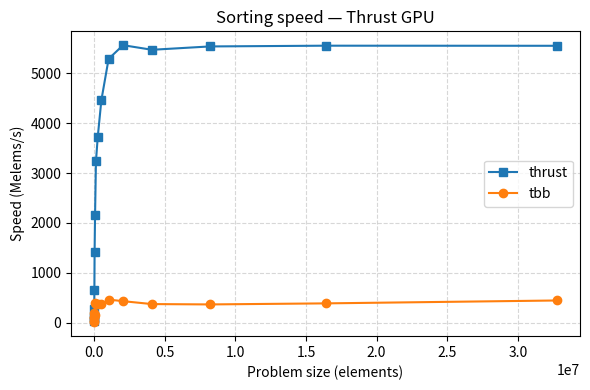

This figure's Python source:
import matplotlib.pyplot as plt
import matplotlib.ticker as ticker

sizes = [1000, 2000, 4000, 8000, 16000, 32000, 64000, 128000, 256000, 512000, 1024000, 2048000, 4096000, 8192000, 16384000, 32768000]
tbb = [11, 117, 98, 41, 201, 167, 396, 386, 374, 373, 466, 434, 376, 369, 390, 448]
thrust = [28, 116, 89, 282, 655, 1425, 2153, 3234, 3726, 4460, 5286, 5560, 5468, 5535, 5550, 5548]


fig, ax = plt.subplots(figsize=(6, 4))

ax.plot(sizes, thrust, marker='s', label='thrust')
ax.plot(sizes, tbb, marker='o', label='tbb')

ax.set_xlabel('Problem size (elements)')
ax.set_ylabel('Speed (Melems/s)')
ax.set_title('Sorting speed — Thrust GPU')
ax.legend()
ax.grid(True, linestyle='--', alpha=0.5)

# Save as PDF — vector, perfect quality in LaTeX
plt.tight_layout()
plt.savefig('poop.pdf', bbox_inches='tight')
